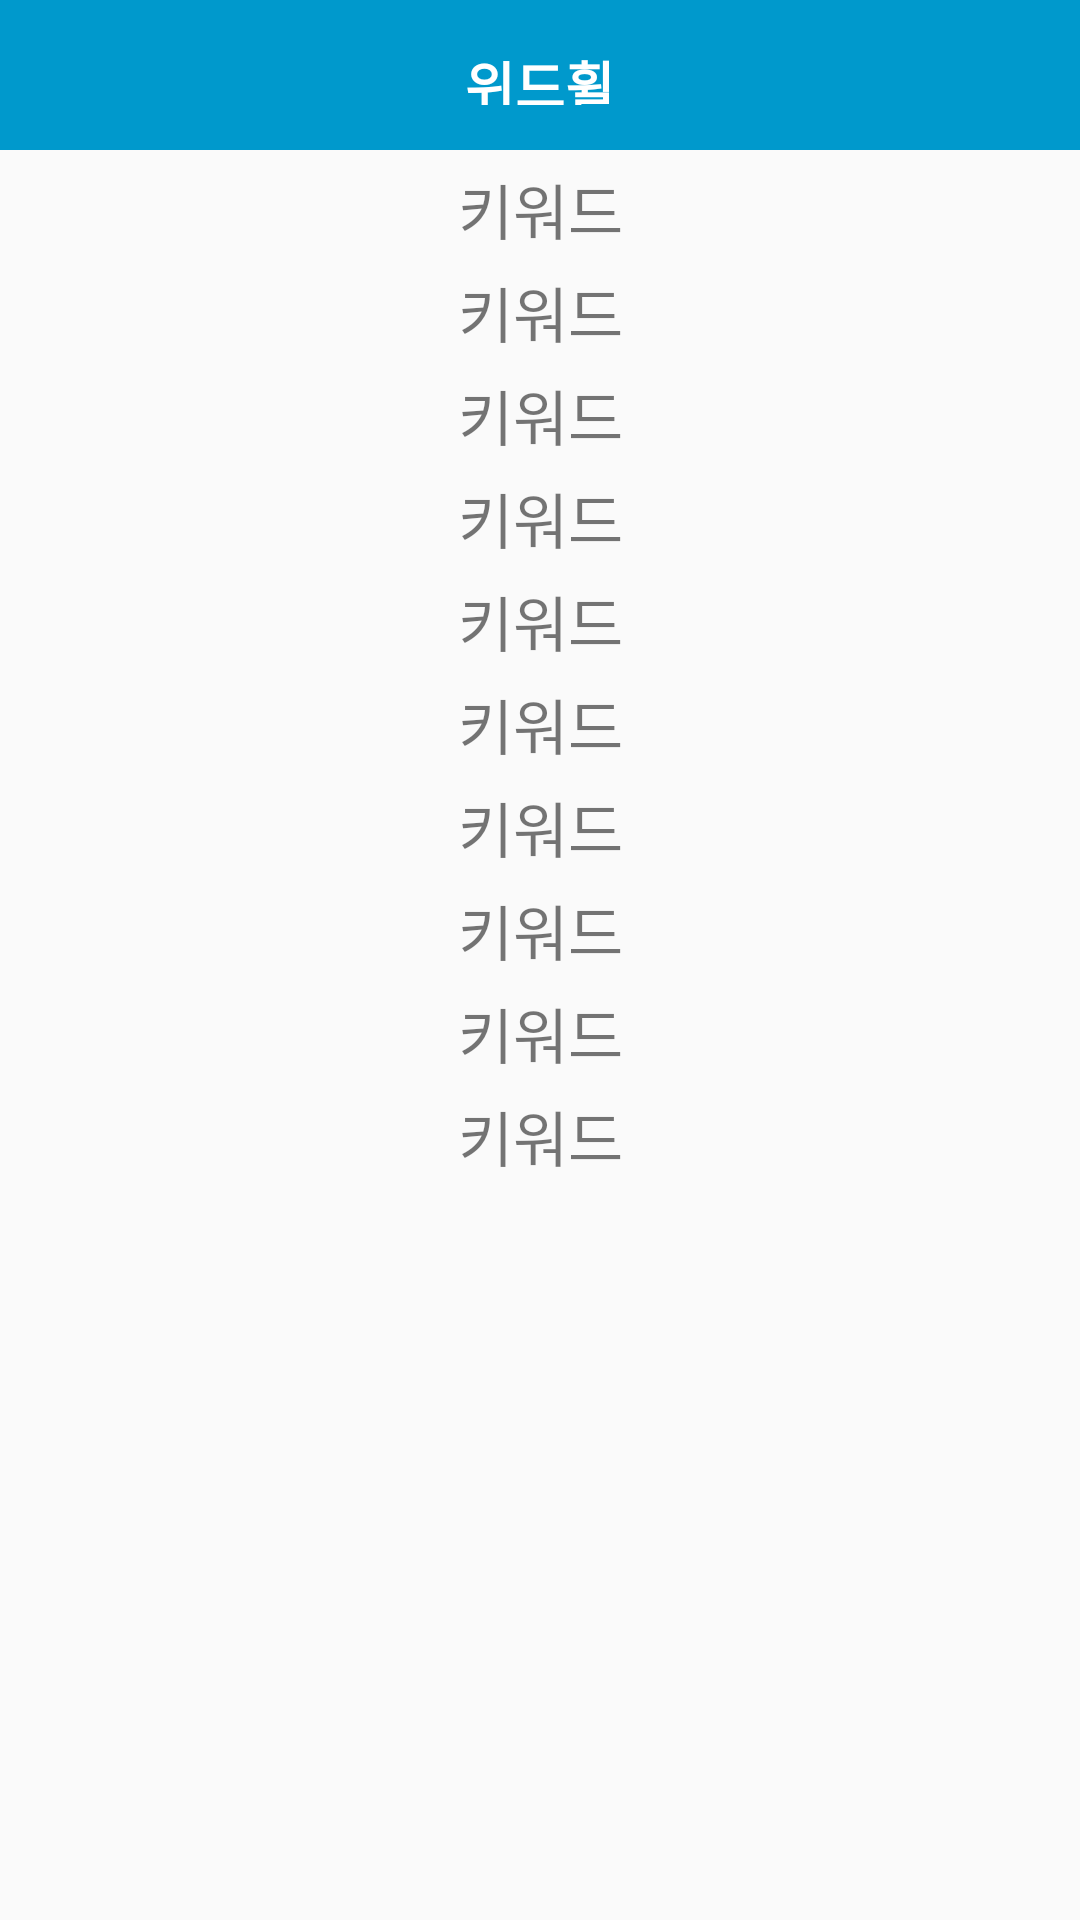

Produce the Android XML layout that renders to this screen, including the resource entries it uses.
<!-- AndroidManifest.xml: application theme Theme.WithWheel -->
<!-- res/layout/activity_loc_sangpe.xml -->
<?xml version="1.0" encoding="utf-8"?>
<LinearLayout xmlns:android="http://schemas.android.com/apk/res/android"
    xmlns:app="http://schemas.android.com/apk/res-auto"
    xmlns:tools="http://schemas.android.com/tools"
    tools:context=".sangpe"
    android:layout_width="match_parent"
    android:layout_height="match_parent"
    android:orientation="vertical">

    <include  layout="@layout/toolbar"/>

    <LinearLayout
        android:layout_marginRight="10dp"
        android:layout_marginLeft="10dp"
        android:layout_width="match_parent"
        android:layout_height="wrap_content"
        android:gravity="center"
        android:orientation="vertical">


        <TextView
            android:id="@+id/textview1"
            android:layout_marginTop="5dp"
            android:gravity="center"
            android:layout_width="match_parent"
            android:layout_height="wrap_content"
            android:text="키워드"
            android:textSize="20dp"/>
        <TextView
            android:id="@+id/textview2"
            android:layout_marginTop="5dp"
            android:gravity="center"
            android:layout_width="match_parent"
            android:layout_height="wrap_content"
            android:text="키워드"
            android:textSize="20dp"/>
        <TextView
            android:id="@+id/textview3"
            android:layout_marginTop="5dp"
            android:gravity="center"
            android:layout_width="match_parent"
            android:layout_height="wrap_content"
            android:text="키워드"
            android:textSize="20dp"/>
        <TextView
            android:id="@+id/textview4"
            android:layout_marginTop="5dp"
            android:gravity="center"
            android:layout_width="match_parent"
            android:layout_height="wrap_content"
            android:text="키워드"
            android:textSize="20dp"/>
        <TextView
            android:id="@+id/textview5"
            android:layout_marginTop="5dp"
            android:gravity="center"
            android:layout_width="match_parent"
            android:layout_height="wrap_content"
            android:text="키워드"
            android:textSize="20dp"/>
        <TextView
            android:id="@+id/textview6"
            android:layout_marginTop="5dp"
            android:gravity="center"
            android:layout_width="match_parent"
            android:layout_height="wrap_content"
            android:text="키워드"
            android:textSize="20dp"/>
        <TextView
            android:id="@+id/textview7"
            android:layout_marginTop="5dp"
            android:gravity="center"
            android:layout_width="match_parent"
            android:layout_height="wrap_content"
            android:text="키워드"
            android:textSize="20dp"/>
        <TextView
            android:id="@+id/textview8"
            android:layout_marginTop="5dp"
            android:gravity="center"
            android:layout_width="match_parent"
            android:layout_height="wrap_content"
            android:text="키워드"
            android:textSize="20dp"/>
        <TextView
            android:id="@+id/textview9"
            android:layout_marginTop="5dp"
            android:gravity="center"
            android:layout_width="match_parent"
            android:layout_height="wrap_content"
            android:text="키워드"
            android:textSize="20dp"/>
        <TextView
            android:id="@+id/textview10"
            android:layout_marginTop="5dp"
            android:gravity="center"
            android:layout_width="match_parent"
            android:layout_height="wrap_content"
            android:text="키워드"
            android:textSize="20dp"/>



    </LinearLayout>

</LinearLayout>
<!-- res/layout/toolbar.xml (included above) -->
<?xml version="1.0" encoding="utf-8"?>
<androidx.appcompat.widget.Toolbar
    xmlns:android="http://schemas.android.com/apk/res/android"
    xmlns:app="http://schemas.android.com/apk/res-auto"
    android:layout_width="match_parent"
    android:layout_height="50dp"
    app:contentInsetStart="0dp"
    android:background="@android:color/holo_blue_dark"
    android:id="@+id/toolbar">

    <RelativeLayout
        android:layout_width="match_parent"
        android:layout_height="match_parent">

        <TextView
            android:id="@+id/tv_logo"
            android:layout_width="wrap_content"
            android:layout_height="wrap_content"
            android:layout_alignParentStart="true"
            android:layout_alignParentTop="true"
            android:layout_alignParentEnd="true"
            android:layout_alignParentBottom="true"
            android:layout_marginTop="15dp"
            android:layout_marginBottom="15dp"
            android:gravity="center"
            android:text="위드휠"
            android:textColor="@android:color/white"
            android:textSize="18sp"
            android:textStyle="bold" />
        

    </RelativeLayout>
</androidx.appcompat.widget.Toolbar>
<!-- resources referenced by this layout -->
<resources>
  <style name="Theme.WithWheel" parent="Theme.AppCompat.Light.NoActionBar">
          
          <item name="colorPrimary">@color/purple_500</item>
          <item name="colorPrimaryVariant">@color/purple_700</item>
          <item name="colorOnPrimary">@color/white</item>
          
          <item name="colorSecondary">@color/teal_200</item>
          <item name="colorSecondaryVariant">@color/teal_700</item>
          <item name="colorOnSecondary">@color/black</item>
          
          <item name="android:statusBarColor" tools:targetApi="l">?attr/colorPrimaryVariant</item>
          
      </style>
  <color name="purple_500">#FF6200EE</color>
  <color name="purple_700">#FF3700B3</color>
  <color name="white">#FFFFFFFF</color>
  <color name="teal_200">#FF03DAC5</color>
  <color name="teal_700">#FF018786</color>
  <color name="black">#FF000000</color>
</resources>
